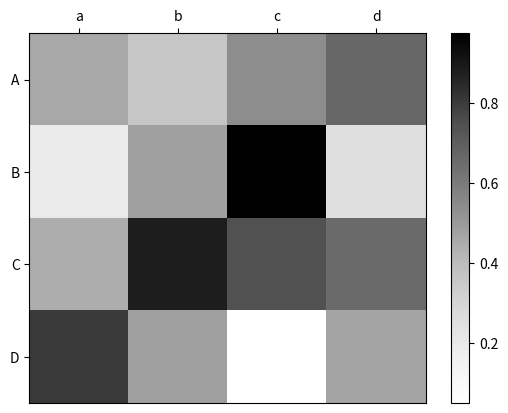

Python code for this plot:
# -*- coding: utf-8 -*-
"""
Created on Thu Jun 15 23:05:29 2017

@author: Lenovo-Y430p
"""
import matplotlib.pyplot as plt
import numpy as np
data = np.array([[ 0.45833279,  0.35737994,  0.54257486,  0.66908835],
                 [ 0.19544843,  0.48287855,  0.97316904,  0.25445816],
                 [ 0.44500619,  0.88060579,  0.74509425,  0.65703952],
                 [ 0.80474809,  0.48011234,  0.05086501,  0.47188907]])
fig, ax = plt.subplots()
heatmap = ax.pcolor(data, cmap=plt.cm.Greys)

# put the major ticks at the middle of each cell
ax.set_xticks(np.arange(data.shape[0])+0.5, minor=False)
ax.set_yticks(np.arange(data.shape[1])+0.5, minor=False)

# want a more natural, table-like display
ax.invert_yaxis()
ax.xaxis.tick_top()

ax.set_xticklabels(['a','b','c','d'], minor=False)
ax.set_yticklabels(['A','B','C','D'], minor=False)

cbar = plt.colorbar(heatmap)
